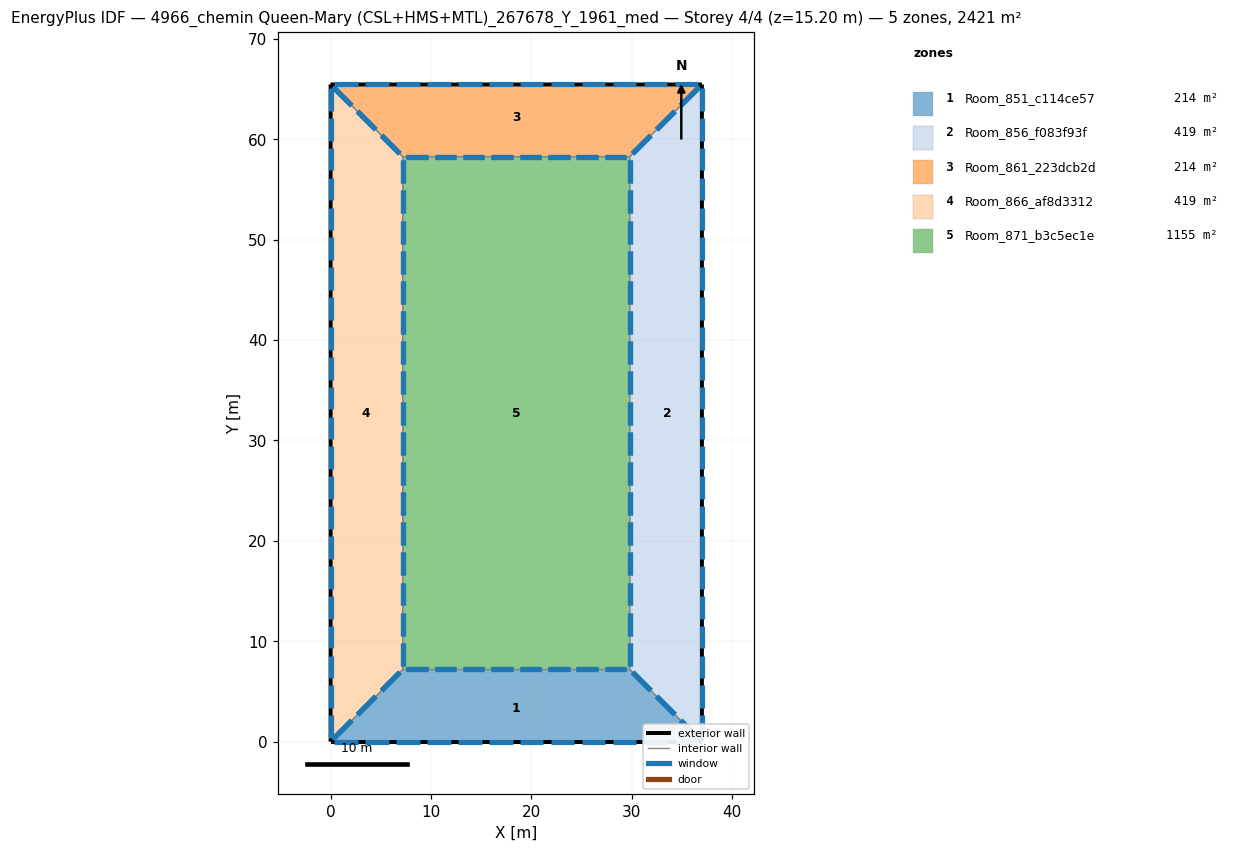
=== STOREY PLAN SPEC (per zone: floor XY polygon, exterior-wall plan segments, windows/doors) ===
zone 1: Room_851_c114ce57  (214.3 m²)
  floor: (29.80, 7.19) (36.99, -0.00) (-0.00, -0.00) (7.19, 7.19)
  exterior wall: (0.00, 0.00) – (36.99, -0.00)  [37.0 m]
    window: (0.37, 0.00) – (2.71, 0.00)  [4.7 m²]
    window: (3.45, 0.00) – (5.79, 0.00)  [4.7 m²]
    window: (31.19, 0.00) – (33.54, 0.00)  [4.7 m²]
    window: (34.28, 0.00) – (36.62, 0.00)  [4.7 m²]
    window: (6.53, 0.00) – (8.88, 0.00)  [4.7 m²]
    window: (9.62, 0.00) – (11.96, 0.00)  [4.7 m²]
    window: (12.70, 0.00) – (15.04, 0.00)  [4.7 m²]
    window: (15.78, 0.00) – (18.12, 0.00)  [4.7 m²]
    window: (18.86, 0.00) – (21.21, 0.00)  [4.7 m²]
    window: (21.95, 0.00) – (24.29, 0.00)  [4.7 m²]
    window: (25.03, 0.00) – (27.37, 0.00)  [4.7 m²]
    window: (28.11, 0.00) – (30.45, 0.00)  [4.7 m²]
  interior walls: 3
zone 2: Room_856_f083f93f  (419.1 m²)
  floor: (36.99, 65.46) (36.99, 0.00) (29.80, 7.19) (29.80, 58.27)
  exterior wall: (36.99, -0.00) – (36.99, 65.46)  [65.5 m]
    window: (36.99, 0.36) – (36.99, 2.62)  [4.5 m²]
    window: (36.99, 3.33) – (36.99, 5.59)  [4.5 m²]
    window: (36.99, 30.11) – (36.99, 32.37)  [4.5 m²]
    window: (36.99, 33.09) – (36.99, 35.35)  [4.5 m²]
    window: (36.99, 36.06) – (36.99, 38.32)  [4.5 m²]
    window: (36.99, 39.04) – (36.99, 41.30)  [4.5 m²]
    window: (36.99, 42.01) – (36.99, 44.28)  [4.5 m²]
    window: (36.99, 44.99) – (36.99, 47.25)  [4.5 m²]
    window: (36.99, 47.97) – (36.99, 50.23)  [4.5 m²]
    window: (36.99, 50.94) – (36.99, 53.20)  [4.5 m²]
    window: (36.99, 53.92) – (36.99, 56.18)  [4.5 m²]
    window: (36.99, 56.89) – (36.99, 59.15)  [4.5 m²]
    window: (36.99, 6.31) – (36.99, 8.57)  [4.5 m²]
    window: (36.99, 59.87) – (36.99, 62.13)  [4.5 m²]
    window: (36.99, 62.84) – (36.99, 65.10)  [4.5 m²]
    window: (36.99, 9.28) – (36.99, 11.55)  [4.5 m²]
    window: (36.99, 12.26) – (36.99, 14.52)  [4.5 m²]
    window: (36.99, 15.23) – (36.99, 17.50)  [4.5 m²]
    window: (36.99, 18.21) – (36.99, 20.47)  [4.5 m²]
    window: (36.99, 21.19) – (36.99, 23.45)  [4.5 m²]
    window: (36.99, 24.16) – (36.99, 26.42)  [4.5 m²]
    window: (36.99, 27.14) – (36.99, 29.40)  [4.5 m²]
  interior walls: 3
zone 3: Room_861_223dcb2d  (214.3 m²)
  floor: (0.00, 65.46) (36.99, 65.46) (29.80, 58.27) (7.19, 58.27)
  exterior wall: (36.99, 65.46) – (0.00, 65.46)  [37.0 m]
    window: (36.62, 65.46) – (34.28, 65.46)  [4.7 m²]
    window: (33.54, 65.46) – (31.19, 65.46)  [4.7 m²]
    window: (5.79, 65.46) – (3.45, 65.46)  [4.7 m²]
    window: (2.71, 65.46) – (0.37, 65.46)  [4.7 m²]
    window: (30.45, 65.46) – (28.11, 65.46)  [4.7 m²]
    window: (27.37, 65.46) – (25.03, 65.46)  [4.7 m²]
    window: (24.29, 65.46) – (21.95, 65.46)  [4.7 m²]
    window: (21.21, 65.46) – (18.86, 65.46)  [4.7 m²]
    window: (18.12, 65.46) – (15.78, 65.46)  [4.7 m²]
    window: (15.04, 65.46) – (12.70, 65.46)  [4.7 m²]
    window: (11.96, 65.46) – (9.62, 65.46)  [4.7 m²]
    window: (8.88, 65.46) – (6.53, 65.46)  [4.7 m²]
  interior walls: 3
zone 4: Room_866_af8d3312  (419.1 m²)
  floor: (0.00, 65.46) (7.19, 58.27) (7.19, 7.19) (-0.00, 0.00)
  exterior wall: (0.00, 65.46) – (-0.00, -0.00)  [65.5 m]
    window: (0.00, 65.10) – (0.00, 62.84)  [4.5 m²]
    window: (0.00, 62.13) – (0.00, 59.87)  [4.5 m²]
    window: (0.00, 35.35) – (0.00, 33.09)  [4.5 m²]
    window: (0.00, 32.37) – (0.00, 30.11)  [4.5 m²]
    window: (0.00, 29.40) – (0.00, 27.14)  [4.5 m²]
    window: (0.00, 26.42) – (0.00, 24.16)  [4.5 m²]
    window: (0.00, 23.45) – (0.00, 21.19)  [4.5 m²]
    window: (0.00, 20.47) – (0.00, 18.21)  [4.5 m²]
    window: (0.00, 17.50) – (0.00, 15.23)  [4.5 m²]
    window: (0.00, 14.52) – (0.00, 12.26)  [4.5 m²]
    window: (0.00, 11.55) – (0.00, 9.28)  [4.5 m²]
    window: (0.00, 8.57) – (0.00, 6.31)  [4.5 m²]
    window: (0.00, 59.15) – (0.00, 56.89)  [4.5 m²]
    window: (0.00, 5.59) – (0.00, 3.33)  [4.5 m²]
    window: (0.00, 2.62) – (0.00, 0.36)  [4.5 m²]
    window: (0.00, 56.18) – (0.00, 53.92)  [4.5 m²]
    window: (0.00, 53.20) – (0.00, 50.94)  [4.5 m²]
    window: (0.00, 50.23) – (0.00, 47.97)  [4.5 m²]
    window: (0.00, 47.25) – (0.00, 44.99)  [4.5 m²]
    window: (0.00, 44.28) – (0.00, 42.01)  [4.5 m²]
    window: (0.00, 41.30) – (0.00, 39.04)  [4.5 m²]
    window: (0.00, 38.32) – (0.00, 36.06)  [4.5 m²]
  interior walls: 3
zone 5: Room_871_b3c5ec1e  (1154.6 m²)
  floor: (7.19, 58.27) (29.80, 58.27) (29.80, 7.19) (7.19, 7.19)
  interior walls: 4

=== DERIVED (storey summary) ===
Building: 4966_chemin Queen-Mary (CSL+HMS+MTL)_267678_Y_1961_med
Storey: 4 of 4  (floor level z = 15.20 m)
Storey gross floor area: 2421.3 m²
Zones on this storey: 5
  - Room_851_c114ce57: floor 214.3 m²; exterior wall 37.0 m (140.6 m²); 12 window(s) 56.2 m²; WWR 40.0%
  - Room_856_f083f93f: floor 419.1 m²; exterior wall 65.5 m (248.8 m²); 22 window(s) 99.5 m²; WWR 40.0%
  - Room_861_223dcb2d: floor 214.3 m²; exterior wall 37.0 m (140.6 m²); 12 window(s) 56.2 m²; WWR 40.0%
  - Room_866_af8d3312: floor 419.1 m²; exterior wall 65.5 m (248.8 m²); 22 window(s) 99.5 m²; WWR 40.0%
  - Room_871_b3c5ec1e: floor 1154.6 m²
Zone adjacency (shared interzone walls):
  - Room_851_c114ce57 ↔ Room_856_f083f93f
  - Room_851_c114ce57 ↔ Room_866_af8d3312
  - Room_851_c114ce57 ↔ Room_871_b3c5ec1e
  - Room_856_f083f93f ↔ Room_861_223dcb2d
  - Room_856_f083f93f ↔ Room_871_b3c5ec1e
  - Room_861_223dcb2d ↔ Room_866_af8d3312
  - Room_861_223dcb2d ↔ Room_871_b3c5ec1e
  - Room_866_af8d3312 ↔ Room_871_b3c5ec1e